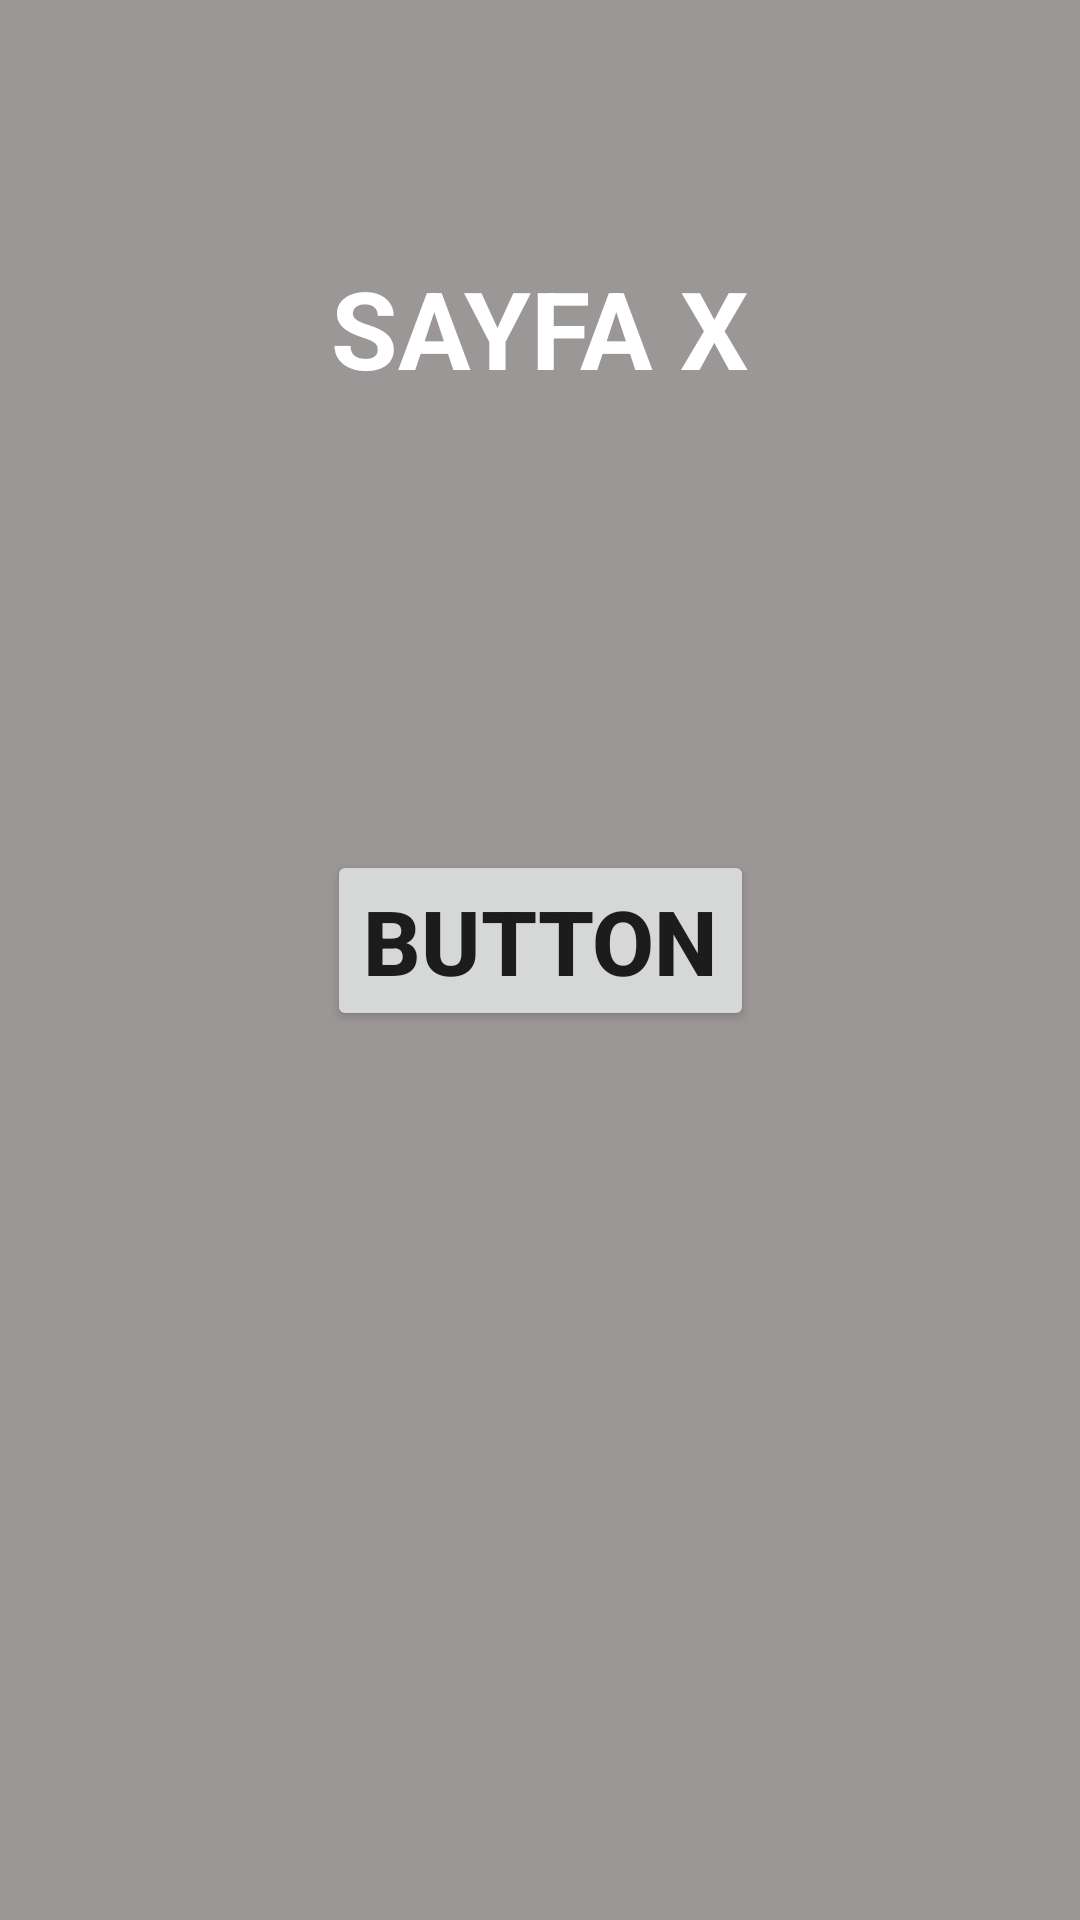

Produce the Android XML layout that renders to this screen, including the resource entries it uses.
<!-- AndroidManifest.xml: application theme Theme.ODEV5 -->
<!-- res/layout/activity_x_sayfasi.xml -->
<?xml version="1.0" encoding="utf-8"?>
<androidx.constraintlayout.widget.ConstraintLayout xmlns:android="http://schemas.android.com/apk/res/android"
    xmlns:app="http://schemas.android.com/apk/res-auto"
    xmlns:tools="http://schemas.android.com/tools"
    android:layout_width="match_parent"
    android:layout_height="match_parent"
    android:background="#9C9797"
    tools:context=".XSayfasiActivity">

    <TextView
        android:id="@+id/textView4"
        android:layout_width="wrap_content"
        android:layout_height="wrap_content"
        android:layout_marginTop="85dp"
        android:text="SAYFA X"
        android:textColor="@color/white"
        android:textSize="36sp"
        android:textStyle="bold"
        app:layout_constraintEnd_toEndOf="parent"
        app:layout_constraintHorizontal_bias="0.5"
        app:layout_constraintStart_toStartOf="parent"
        app:layout_constraintTop_toTopOf="parent" />

    <Button
        android:id="@+id/buttong1"
        android:layout_width="wrap_content"
        android:layout_height="wrap_content"
        android:layout_marginTop="150dp"
        android:text="BUTTON"
        android:textSize="30sp"
        android:textStyle="bold"
        app:layout_constraintEnd_toEndOf="parent"
        app:layout_constraintHorizontal_bias="0.5"
        app:layout_constraintStart_toStartOf="parent"
        app:layout_constraintTop_toBottomOf="@+id/textView4" />
</androidx.constraintlayout.widget.ConstraintLayout>
<!-- resources referenced by this layout -->
<resources>
  <style name="Theme.ODEV5" parent="Theme.MaterialComponents.DayNight.DarkActionBar">
          
          <item name="colorPrimary">@color/purple_500</item>
          <item name="colorPrimaryVariant">@color/purple_700</item>
          <item name="colorOnPrimary">@color/white</item>
          
          <item name="colorSecondary">@color/teal_200</item>
          <item name="colorSecondaryVariant">@color/teal_700</item>
          <item name="colorOnSecondary">@color/black</item>
          
          <item name="android:statusBarColor" tools:targetApi="l">?attr/colorPrimaryVariant</item>
          
      </style>
  <!-- not gathered from this repository: default colours our renderer supplied (Android Studio template values) -->
  <color name="purple_500">#FF6200EE</color>
  <color name="purple_700">#FF3700B3</color>
  <color name="teal_200">#FF03DAC5</color>
  <color name="teal_700">#FF018786</color>
  <color name="black">#FF000000</color>
  <color name="white">#FFFFFFFF</color>
</resources>
